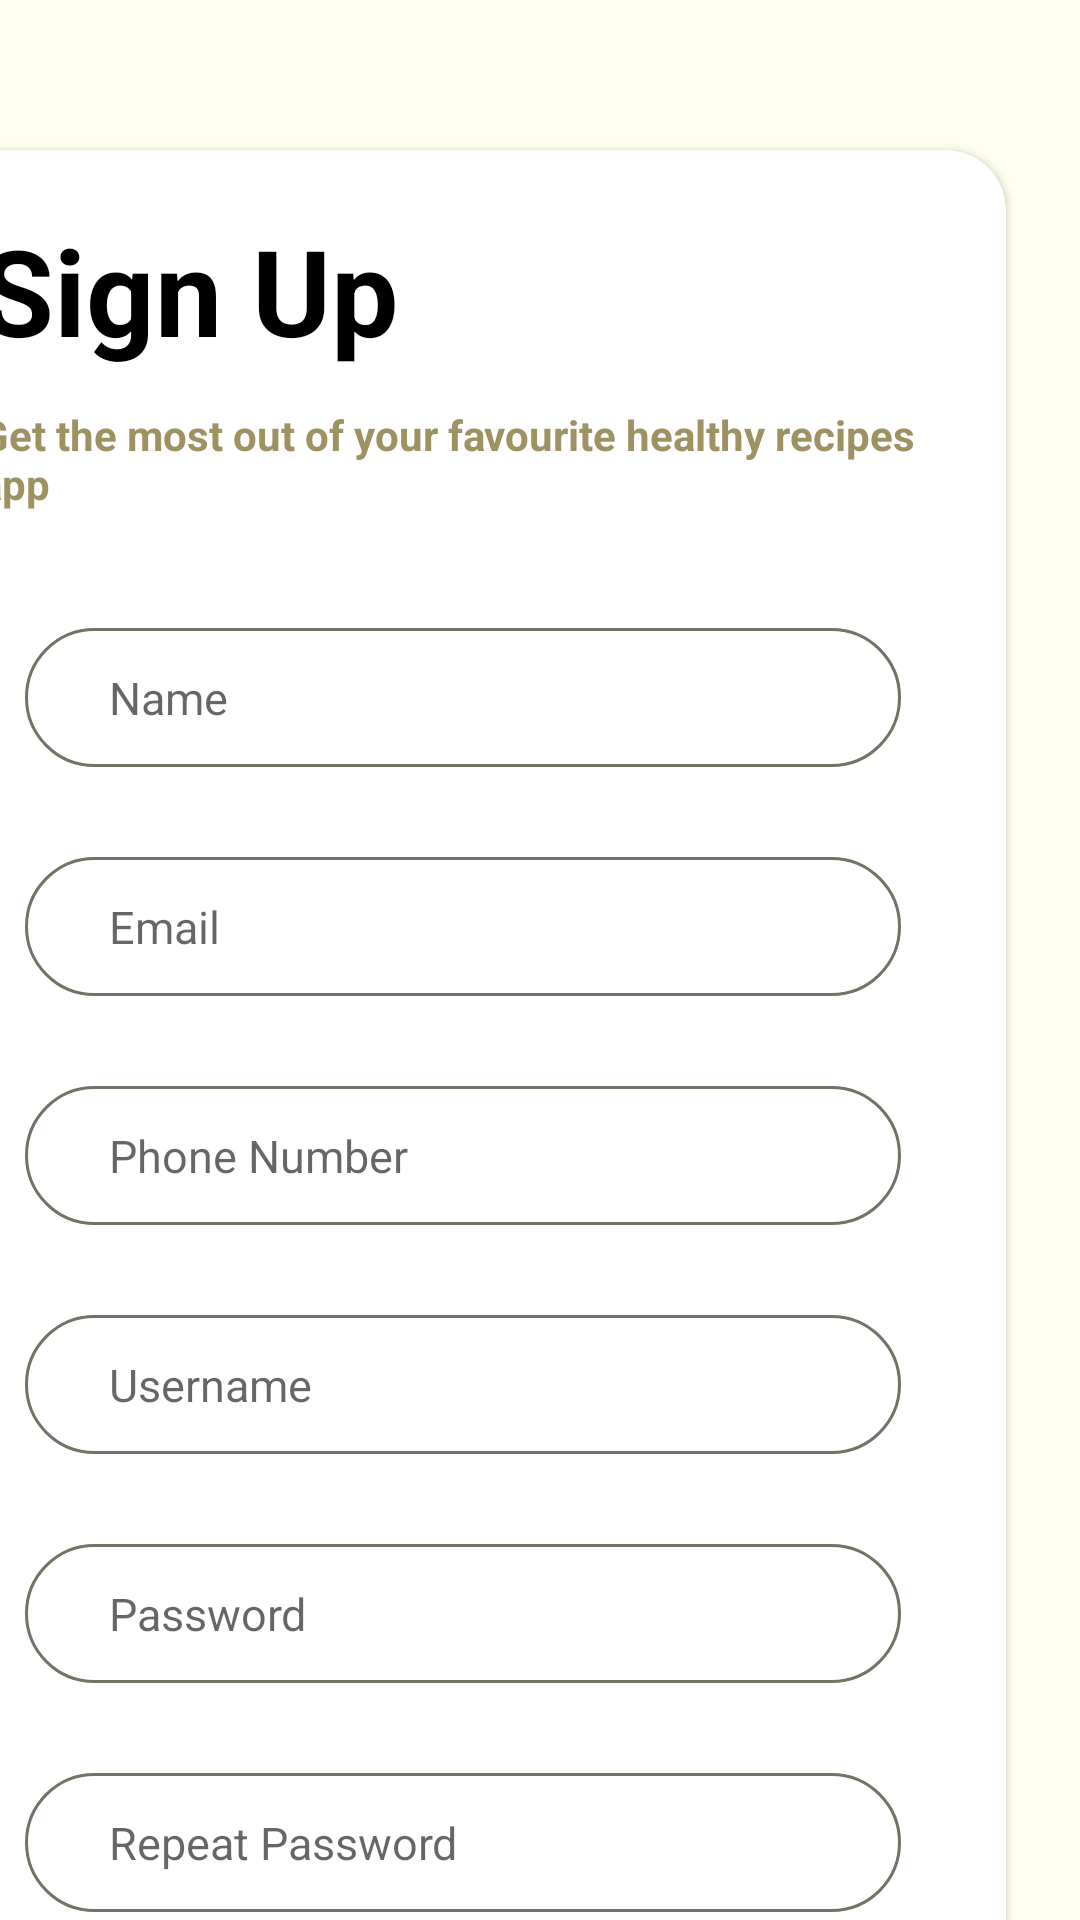

The Android layout XML behind this screen, and the referenced resources:
<!-- AndroidManifest.xml: application theme Theme.DishDiscover -->
<!-- res/layout/activity_signup.xml -->
<?xml version="1.0" encoding="utf-8"?>
<androidx.constraintlayout.widget.ConstraintLayout xmlns:android="http://schemas.android.com/apk/res/android"
    xmlns:app="http://schemas.android.com/apk/res-auto"
    xmlns:tools="http://schemas.android.com/tools"
    android:id="@+id/main"
    android:layout_width="match_parent"
    android:layout_height="match_parent"
    tools:context=".Signup"
    android:background=" #FFFFEF">

    <LinearLayout
        android:layout_width="412dp"
        android:layout_height="916dp"
        android:orientation="vertical"
        app:layout_constraintEnd_toEndOf="parent"
        app:layout_constraintTop_toTopOf="parent">

        <androidx.cardview.widget.CardView
            android:layout_width="match_parent"
            android:layout_height="wrap_content"
            android:layout_marginLeft="25dp"
            android:layout_marginTop="50dp"
            android:layout_marginRight="25dp"
            app:cardCornerRadius="20dp">

            <LinearLayout
                android:layout_width="match_parent"
                android:layout_height="match_parent"
                android:orientation="vertical"
                android:padding="20dp"
                tools:layout_editor_absoluteX="1dp"
                tools:layout_editor_absoluteY="1dp">

                <TextView
                    android:id="@+id/textView"
                    android:layout_width="match_parent"
                    android:layout_height="wrap_content"
                    android:text="Sign Up"
                    android:textColor="@color/black"
                    android:textSize="40dp"
                    android:textStyle="bold" />

                <TextView
                    android:id="@+id/textView6"
                    android:layout_width="match_parent"
                    android:layout_height="39dp"
                    android:layout_marginTop="12dp"
                    android:layout_marginBottom="20dp"
                    android:text="Get the most out of your favourite healthy recipes app"
                    android:textColor="#9E9263"
                    android:textStyle="bold" />

                <EditText
                    android:id="@+id/name"
                    android:layout_width="match_parent"
                    android:layout_height="wrap_content"
                    android:layout_margin="15dp"
                    android:background="@drawable/customize_edittext"
                    android:ems="10"
                    android:hint="Name"
                    android:inputType="text"
                    android:paddingLeft="28dp"
                    android:paddingTop="13dp"
                    android:paddingBottom="13dp"
                    android:textSize="15dp" />

                <EditText
                    android:id="@+id/email"
                    android:layout_width="match_parent"
                    android:layout_height="wrap_content"
                    android:layout_margin="15dp"
                    android:background="@drawable/customize_edittext"
                    android:ems="10"
                    android:hint="Email"
                    android:inputType="text"
                    android:paddingLeft="28dp"
                    android:paddingTop="13dp"
                    android:paddingBottom="13dp"
                    android:textSize="15dp" />

                <EditText
                    android:id="@+id/phone"
                    android:layout_width="match_parent"
                    android:layout_height="wrap_content"
                    android:layout_margin="15dp"
                    android:background="@drawable/customize_edittext"
                    android:ems="10"
                    android:hint="Phone Number"
                    android:inputType="text"
                    android:paddingLeft="28dp"
                    android:paddingTop="13dp"
                    android:paddingBottom="13dp"
                    android:textSize="15dp" />

                <EditText
                    android:id="@+id/username"
                    android:layout_width="match_parent"
                    android:layout_height="wrap_content"
                    android:layout_margin="15dp"
                    android:background="@drawable/customize_edittext"
                    android:ems="10"
                    android:hint="Username"
                    android:inputType="text"
                    android:paddingLeft="28dp"
                    android:paddingTop="13dp"
                    android:paddingBottom="13dp"
                    android:textSize="15dp" />

                <EditText
                    android:id="@+id/psw"
                    android:layout_width="match_parent"
                    android:layout_height="wrap_content"
                    android:layout_margin="15dp"
                    android:background="@drawable/customize_edittext"
                    android:ems="10"
                    android:hint="Password"
                    android:inputType="textPassword"
                    android:paddingLeft="28dp"
                    android:paddingTop="13dp"
                    android:paddingBottom="13dp"
                    android:textSize="15dp" />

                <EditText
                    android:id="@+id/rpsw"
                    android:layout_width="match_parent"
                    android:layout_height="wrap_content"
                    android:layout_margin="15dp"
                    android:background="@drawable/customize_edittext"
                    android:ems="10"
                    android:hint="Repeat Password"
                    android:inputType="textPassword"
                    android:paddingLeft="28dp"
                    android:paddingTop="13dp"
                    android:paddingBottom="13dp"
                    android:textSize="15dp" />

                <Button
                    android:id="@+id/signup"
                    android:layout_width="wrap_content"
                    android:layout_height="wrap_content"
                    android:layout_gravity="center"
                    android:layout_marginTop="20dp"
                    android:background="@drawable/roundbtn"
                    android:onClick="load_login"
                    android:paddingLeft="100dp"
                    android:paddingRight="100dp"
                    android:text="sign up"
                    android:textColor="#fff"
                    android:textSize="15dp" />
            </LinearLayout>

        </androidx.cardview.widget.CardView>

        <TextView
            android:id="@+id/textView7"
            android:layout_width="match_parent"
            android:layout_height="wrap_content"
            android:layout_marginTop="20dp"
            android:gravity="center"
            android:paddingLeft="60dp"
            android:paddingRight="60dp"
            android:text="By clicking sign up you agree to the following Terms and Conditions."
            android:textSize="10dp" />
    </LinearLayout>
</androidx.constraintlayout.widget.ConstraintLayout>
<!-- resources referenced by this layout -->
<resources>
  <!-- drawable customize_edittext (drawable) -->
  <?xml version="1.0" encoding="utf-8"?>
  <shape xmlns:android="http://schemas.android.com/apk/res/android" android:shape="rectangle" >
  
      <stroke
          android:width="1dp"
          android:color="#747264"/>
  
      <corners
          android:radius="30dp"/>
  </shape>
  <!-- drawable roundbtn (drawable) -->
  <?xml version="1.0" encoding="utf-8"?>
  <shape xmlns:android="http://schemas.android.com/apk/res/android">
      <solid android:color="#B99470"/>
      <corners
          android:bottomLeftRadius="45dp"
          android:topLeftRadius="45dp"
          android:bottomRightRadius="45dp"
          android:topRightRadius="45dp"
          />
  </shape>
  <style name="Theme.DishDiscover" parent="Base.Theme.DishDiscover" />
  <style name="Base.Theme.DishDiscover" parent="Theme.AppCompat.Light.NoActionBar">
          
          
      </style>
  <!-- not gathered from this repository: default colours our renderer supplied (Android Studio template values) -->
  <color name="black">#FF000000</color>
</resources>
